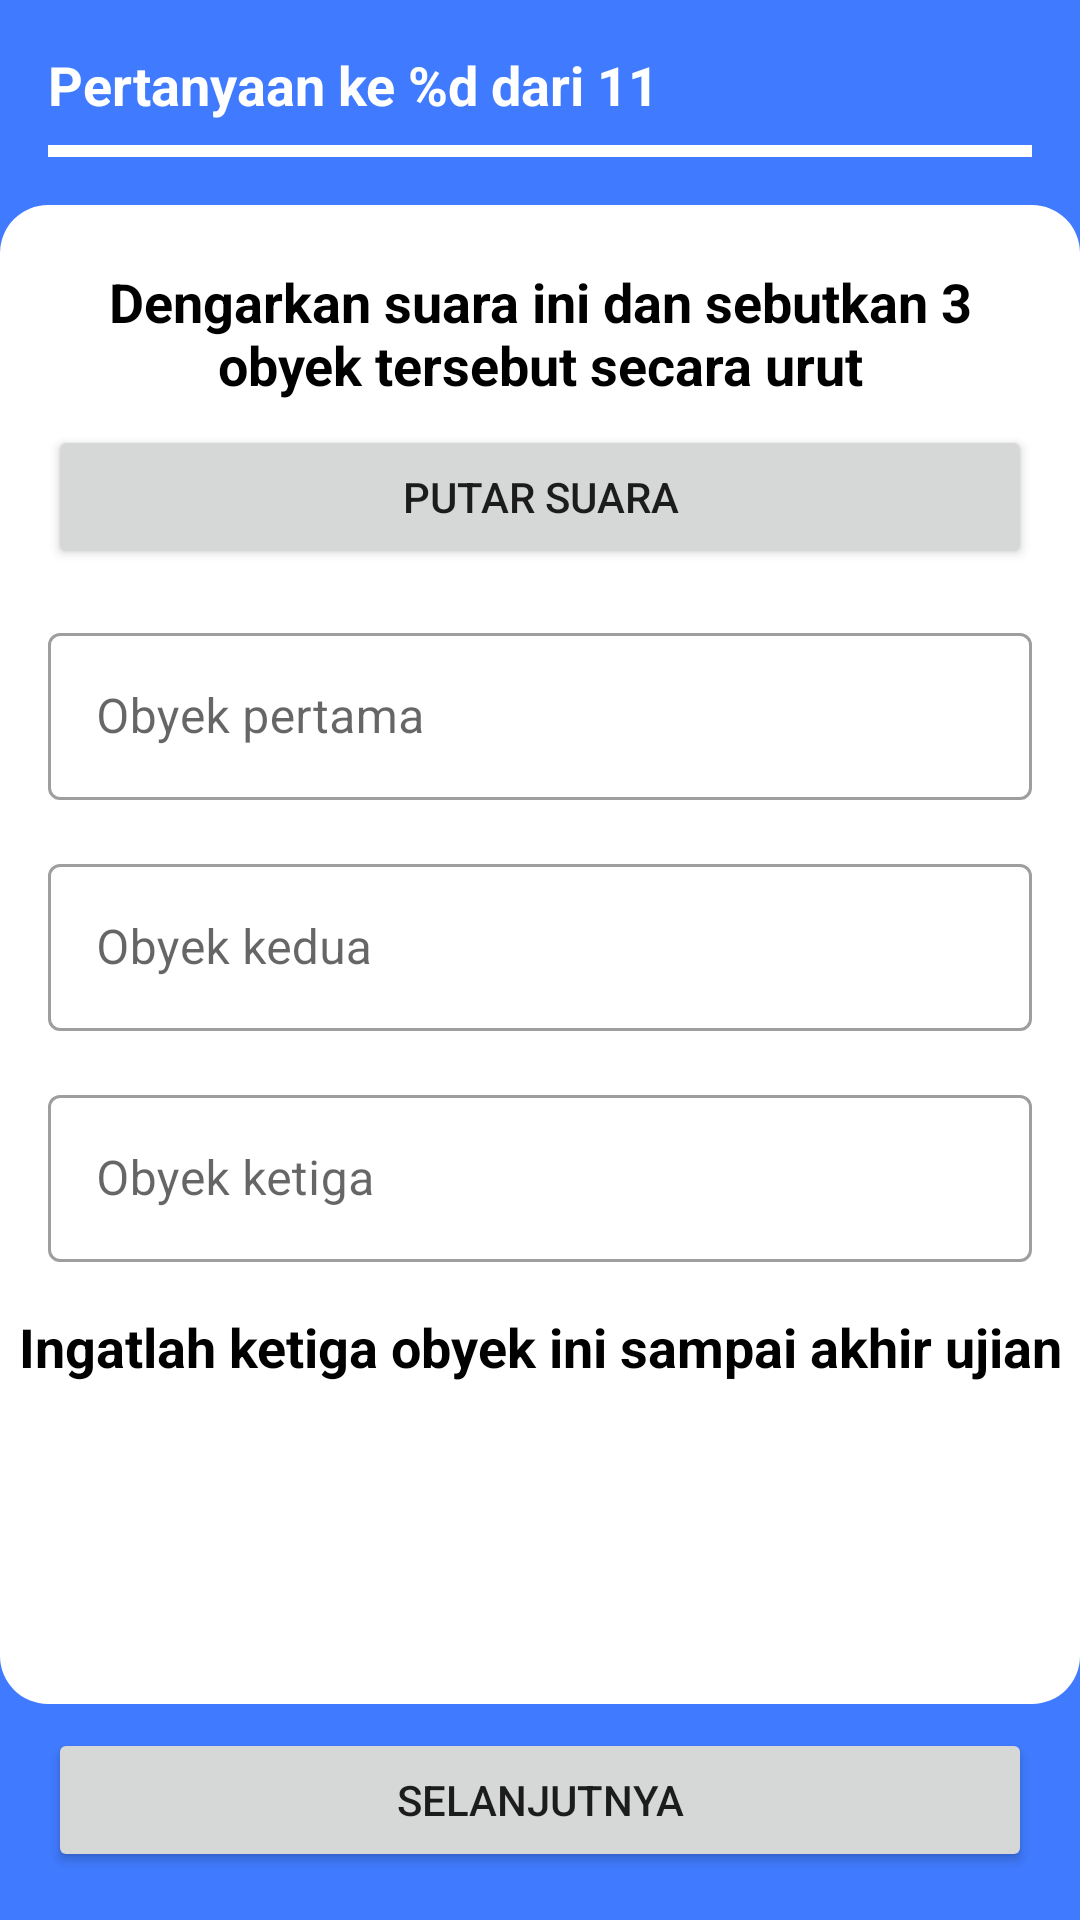

The Android layout XML behind this screen, and the referenced resources:
<!-- AndroidManifest.xml: application theme Theme.DeCare -->
<!-- res/layout/fragment_question_three.xml -->
<?xml version="1.0" encoding="utf-8"?>
<androidx.constraintlayout.widget.ConstraintLayout xmlns:android="http://schemas.android.com/apk/res/android"
    xmlns:app="http://schemas.android.com/apk/res-auto"
    xmlns:tools="http://schemas.android.com/tools"
    android:layout_width="match_parent"
    android:layout_height="match_parent"
    android:background="@color/blue"
    tools:context=".ui.earlydetection.patienttest.QuestionThreeFragment">

    <TextView
        android:id="@+id/tv_question_count_question_three"
        android:layout_width="wrap_content"
        android:layout_height="wrap_content"
        android:layout_marginStart="16dp"
        android:layout_marginTop="16dp"
        android:layout_marginEnd="16dp"
        android:text="@string/question_count_placeholder"
        android:textAppearance="@style/TextAppearance.AppCompat.Medium"
        android:textColor="@color/white"
        android:textStyle="bold"
        app:layout_constraintEnd_toEndOf="parent"
        app:layout_constraintHorizontal_bias="0.0"
        app:layout_constraintStart_toStartOf="parent"
        app:layout_constraintTop_toTopOf="parent" />

    <com.google.android.material.progressindicator.LinearProgressIndicator
        android:id="@+id/progress_bar_question_three"
        android:layout_width="match_parent"
        android:layout_height="wrap_content"
        android:layout_marginStart="16dp"
        android:layout_marginTop="8dp"
        android:layout_marginEnd="16dp"
        android:max="11"
        android:progress="3"
        app:layout_constraintEnd_toEndOf="parent"
        app:layout_constraintStart_toStartOf="parent"
        app:layout_constraintTop_toBottomOf="@id/tv_question_count_question_three"
        app:trackColor="@color/white" />

    <View
        android:id="@+id/top_rounded_question_three"
        android:layout_width="match_parent"
        android:layout_height="20dp"
        android:layout_marginTop="16dp"
        android:background="@drawable/bg_rounded_top"
        app:layout_constraintEnd_toEndOf="parent"
        app:layout_constraintHorizontal_bias="0.5"
        app:layout_constraintStart_toStartOf="parent"
        app:layout_constraintTop_toBottomOf="@id/progress_bar_question_three" />

    <ScrollView
        android:id="@+id/scrollView4"
        android:layout_width="match_parent"
        android:layout_height="0dp"
        android:background="@color/white"
        app:layout_constraintBottom_toTopOf="@+id/view"
        app:layout_constraintTop_toBottomOf="@id/top_rounded_question_three">

        <androidx.constraintlayout.widget.ConstraintLayout
            android:layout_width="match_parent"
            android:layout_height="wrap_content">

            <TextView
                android:id="@+id/textView5"
                android:layout_width="0dp"
                android:layout_height="wrap_content"
                android:layout_marginStart="16dp"
                android:layout_marginEnd="16dp"
                android:gravity="center"
                android:text="@string/question1_registration"
                android:textStyle="bold"
                android:textSize="18sp"
                android:textColor="@color/black"
                app:layout_constraintEnd_toEndOf="parent"
                app:layout_constraintHorizontal_bias="0.5"
                app:layout_constraintStart_toStartOf="parent"
                app:layout_constraintTop_toTopOf="parent" />

            <Button
                android:id="@+id/btn_play_audio_question_three"
                android:layout_width="0dp"
                android:layout_height="wrap_content"
                android:layout_marginStart="16dp"
                android:layout_marginTop="8dp"
                android:layout_marginEnd="16dp"
                android:text="@string/play_audio"
                app:layout_constraintEnd_toEndOf="parent"
                app:layout_constraintHorizontal_bias="0.5"
                app:layout_constraintStart_toStartOf="parent"
                app:layout_constraintTop_toBottomOf="@+id/textView5" />

            <com.google.android.material.textfield.TextInputLayout
                android:id="@+id/edt_first_object_question_three"
                style="@style/Widget.MaterialComponents.TextInputLayout.OutlinedBox"
                android:layout_width="match_parent"
                android:layout_height="wrap_content"
                android:layout_marginStart="16dp"
                android:layout_marginTop="16dp"
                android:layout_marginEnd="16dp"
                android:hint="@string/first_object"
                app:endIconMode="clear_text"
                app:layout_constraintEnd_toEndOf="parent"
                app:layout_constraintStart_toStartOf="parent"
                app:layout_constraintTop_toBottomOf="@+id/btn_play_audio_question_three">

                <com.google.android.material.textfield.TextInputEditText
                    android:layout_width="match_parent"
                    android:layout_height="wrap_content"
                    android:inputType="text" />

            </com.google.android.material.textfield.TextInputLayout>

            <com.google.android.material.textfield.TextInputLayout
                android:id="@+id/edt_second_object_question_three"
                style="@style/Widget.MaterialComponents.TextInputLayout.OutlinedBox"
                android:layout_width="match_parent"
                android:layout_height="wrap_content"
                android:layout_marginStart="16dp"
                android:layout_marginTop="16dp"
                android:layout_marginEnd="16dp"
                android:hint="@string/second_object"
                app:endIconMode="clear_text"
                app:layout_constraintEnd_toEndOf="parent"
                app:layout_constraintStart_toStartOf="parent"
                app:layout_constraintTop_toBottomOf="@+id/edt_first_object_question_three">

                <com.google.android.material.textfield.TextInputEditText
                    android:layout_width="match_parent"
                    android:layout_height="wrap_content"
                    android:inputType="text" />

            </com.google.android.material.textfield.TextInputLayout>

            <com.google.android.material.textfield.TextInputLayout
                android:id="@+id/edt_third_object_question_three"
                style="@style/Widget.MaterialComponents.TextInputLayout.OutlinedBox"
                android:layout_width="match_parent"
                android:layout_height="wrap_content"
                android:layout_marginStart="16dp"
                android:layout_marginTop="16dp"
                android:layout_marginEnd="16dp"
                android:hint="@string/third_object"
                app:endIconMode="clear_text"
                app:layout_constraintEnd_toEndOf="parent"
                app:layout_constraintStart_toStartOf="parent"
                app:layout_constraintTop_toBottomOf="@+id/edt_second_object_question_three">

                <com.google.android.material.textfield.TextInputEditText
                    android:layout_width="match_parent"
                    android:layout_height="wrap_content"
                    android:inputType="text" />

            </com.google.android.material.textfield.TextInputLayout>

            <TextView
                android:id="@+id/textView16"
                android:layout_width="wrap_content"
                android:layout_height="wrap_content"
                android:layout_marginTop="16dp"
                android:layout_marginBottom="8dp"
                android:text="@string/reminder"
                android:textAppearance="@style/TextAppearance.AppCompat.Medium"
                android:textStyle="bold"
                android:textSize="18sp"
                android:textColor="@color/black"
                app:layout_constraintBottom_toBottomOf="parent"
                app:layout_constraintEnd_toEndOf="parent"
                app:layout_constraintHorizontal_bias="0.5"
                app:layout_constraintStart_toStartOf="parent"
                app:layout_constraintTop_toBottomOf="@+id/edt_third_object_question_three" />

        </androidx.constraintlayout.widget.ConstraintLayout>

    </ScrollView>

    <View
        android:id="@+id/view"
        android:layout_width="match_parent"
        android:layout_height="20dp"
        android:layout_marginBottom="8dp"
        android:background="@drawable/bg_rounded_bottom"
        app:layout_constraintBottom_toTopOf="@+id/btn_next_question_three" />

    <Button
        android:id="@+id/btn_next_question_three"
        android:layout_width="match_parent"
        android:layout_height="wrap_content"
        android:layout_marginStart="16dp"
        android:layout_marginEnd="16dp"
        android:layout_marginBottom="16dp"
        android:text="@string/next"
        app:layout_constraintBottom_toBottomOf="parent"
        app:layout_constraintEnd_toEndOf="parent"
        app:layout_constraintStart_toStartOf="parent" />

</androidx.constraintlayout.widget.ConstraintLayout>
<!-- resources referenced by this layout -->
<resources>
  <color name="black">#FF000000</color>
  <color name="blue">#407BFF</color>
  <color name="white">#FFFFFFFF</color>
  <!-- drawable bg_rounded_bottom (drawable) -->
  <?xml version="1.0" encoding="utf-8"?>
  <shape xmlns:android="http://schemas.android.com/apk/res/android"
      android:shape="rectangle">
  
      <corners android:bottomLeftRadius="16dp" android:bottomRightRadius="16dp"/>
      <solid android:color="@color/white"/>
  
  </shape>
  <!-- drawable bg_rounded_top (drawable) -->
  <?xml version="1.0" encoding="utf-8"?>
  <shape xmlns:android="http://schemas.android.com/apk/res/android"
      android:shape="rectangle">
  
      <corners android:topLeftRadius="16dp" android:topRightRadius="16dp"/>
      <solid android:color="@color/white"/>
  
  </shape>
  <string name="first_object">Obyek pertama</string>
  <string name="next">Selanjutnya</string>
  <string name="play_audio">Putar Suara</string>
  <string name="question1_registration">Dengarkan suara ini dan sebutkan 3 obyek tersebut secara urut</string>
  <string name="question_count_placeholder">Pertanyaan ke %d dari 11</string>
  <string name="reminder">Ingatlah ketiga obyek ini sampai akhir ujian</string>
  <string name="second_object">Obyek kedua</string>
  <string name="third_object">Obyek ketiga</string>
  <style name="Theme.DeCare" parent="Theme.MaterialComponents.Light.NoActionBar">
          <item name="android:forceDarkAllowed" tools:targetApi="Q">false</item>
          
          <item name="colorPrimary">@color/purple_500</item>
          <item name="colorPrimaryVariant">@color/purple_700</item>
          <item name="colorOnPrimary">@color/white</item>
          
          <item name="colorSecondary">@color/teal_200</item>
          <item name="colorSecondaryVariant">@color/teal_700</item>
          <item name="colorOnSecondary">@color/white</item>
          
          <item name="android:statusBarColor" tools:targetApi="l">?attr/colorPrimaryVariant</item>
          
      </style>
  <color name="purple_500">#FF6200EE</color>
  <color name="purple_700">#FF3700B3</color>
  <color name="teal_200">#FF03DAC5</color>
  <color name="teal_700">#FF018786</color>
</resources>
